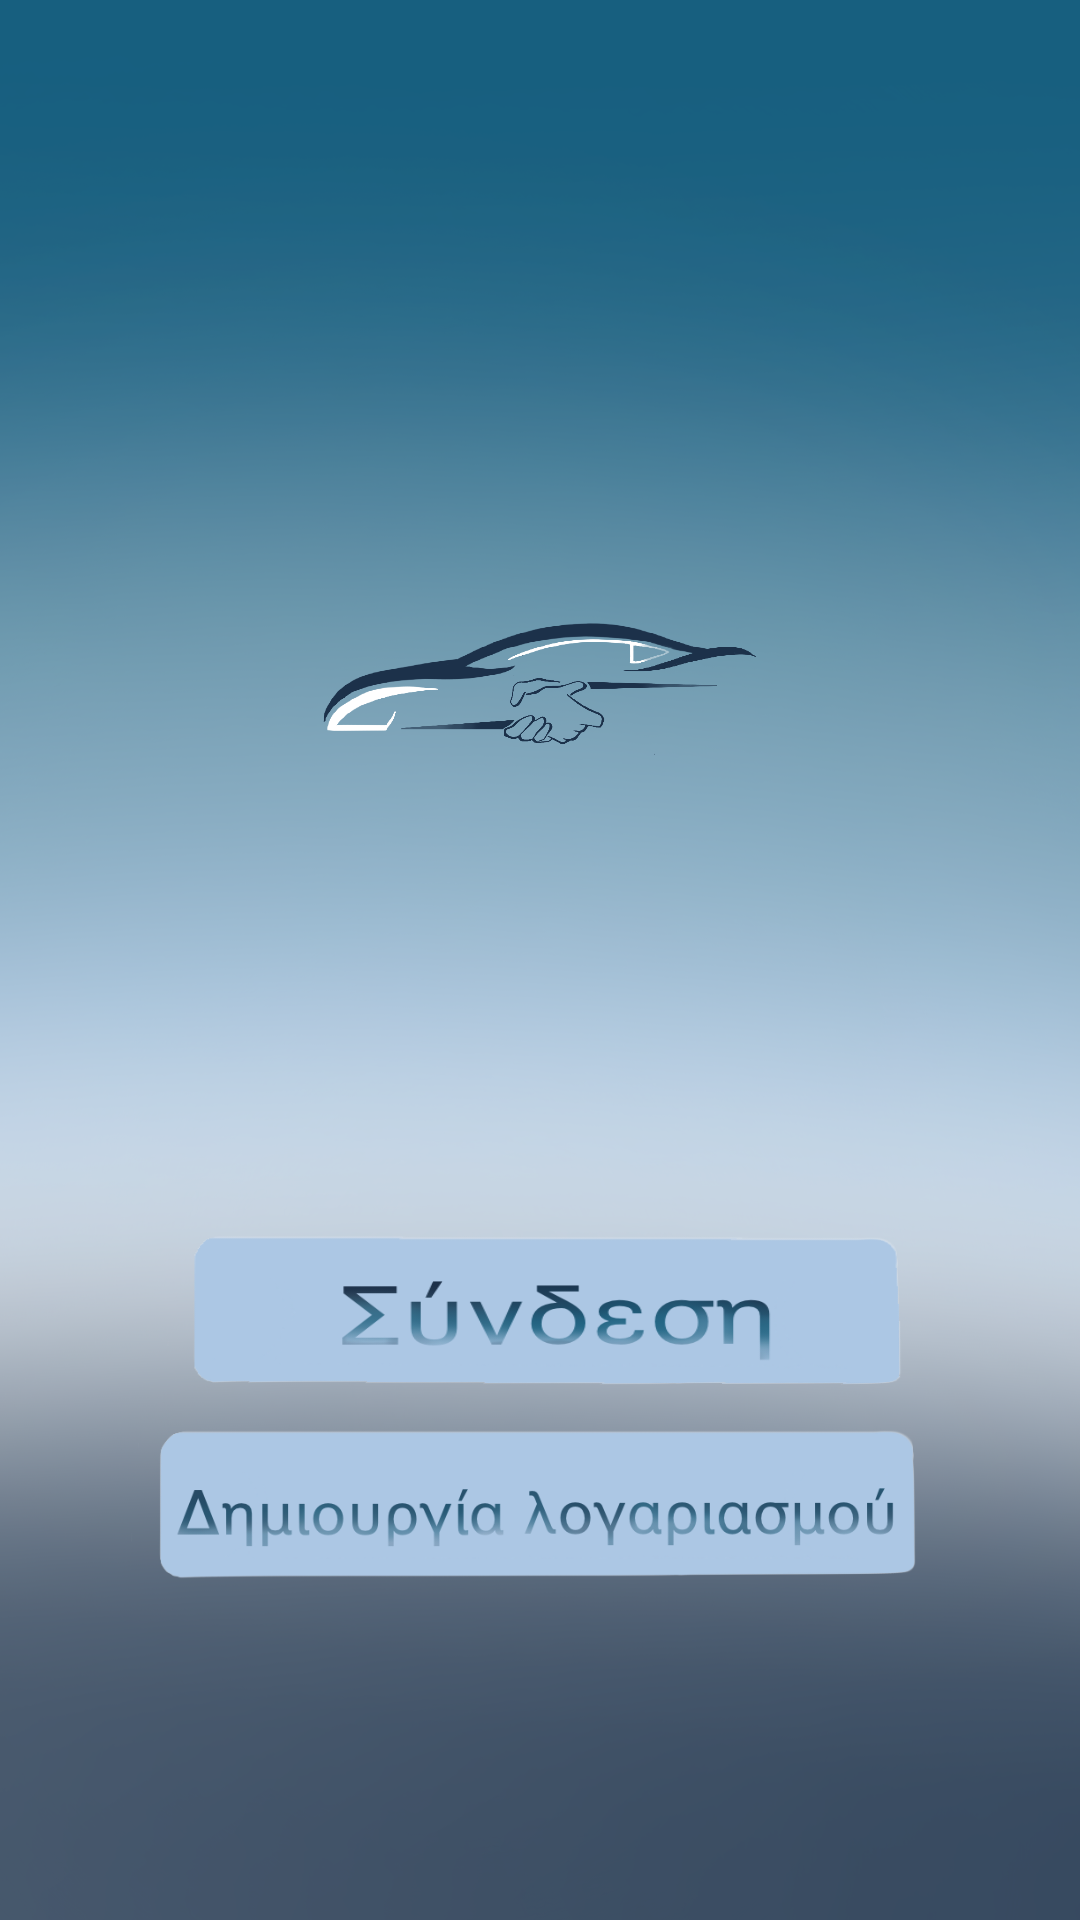

This screen was rendered from an Android layout file. Write that file and the resources it references.
<!-- AndroidManifest.xml: application theme Theme.CarInCommonTest2 -->
<!-- res/layout/activity_startscreen.xml -->
<?xml version="1.0" encoding="utf-8"?>
<LinearLayout xmlns:android="http://schemas.android.com/apk/res/android"
    android:layout_width="match_parent"
    android:layout_height="match_parent"
    android:orientation="vertical"
    android:gravity="center"
    android:background="@drawable/gradient"
    android:padding="16dp">

    
    <ImageView
        android:id="@+id/appLogo"
        android:layout_width="300dp"
        android:layout_height="300dp"
        android:src="@drawable/car_in_common_logo"
        android:contentDescription="App Logo"
        android:layout_marginBottom="24dp" />

    
    <ImageButton
        android:id="@+id/loginButton"
        android:layout_width="314dp"
        android:layout_height="56dp"
        android:layout_marginBottom="8dp"
        android:background="@null"
        android:contentDescription="Login Button"
        android:scaleType="fitXY"
        android:src="@drawable/btn_login_gr" />

    
    <ImageButton
        android:id="@+id/registerButton"
        android:layout_width="304dp"
        android:layout_height="65dp"
        android:layout_marginBottom="16dp"
        android:background="@null"
        android:contentDescription="Register Button"
        android:scaleType="fitXY"
        android:src="@drawable/btn_register_gr" />
</LinearLayout>
<!-- resources referenced by this layout -->
<resources>
  <!-- drawable btn_login_gr: png bitmap (drawable, 28620 bytes) -->
  <!-- drawable btn_register_gr: png bitmap (drawable, 42954 bytes) -->
  <!-- drawable car_in_common_logo: png bitmap (drawable, 61384 bytes) -->
  <!-- drawable gradient: png bitmap (drawable, 771168 bytes) -->
  <style name="Theme.CarInCommonTest2" parent="Base.Theme.CarInCommonTest2" />
  <style name="Base.Theme.CarInCommonTest2" parent="Theme.Material3.DayNight.NoActionBar">
          <item name="colorPrimary">@color/gradient_top</item>
          <item name="colorPrimaryVariant">@color/background</item>
          <item name="colorAccent">@color/gradient_bottom</item>
  
          
          <item name="android:colorBackground">@color/gradient_bottom</item>
          <item name="android:textColor">@color/text_color</item>
      </style>
  <color name="gradient_top">#1C6281</color>
  <color name="background">#D9CFCF</color>
  <color name="gradient_bottom">#D9CFCF</color>
  <color name="text_color">#000000</color>
</resources>
